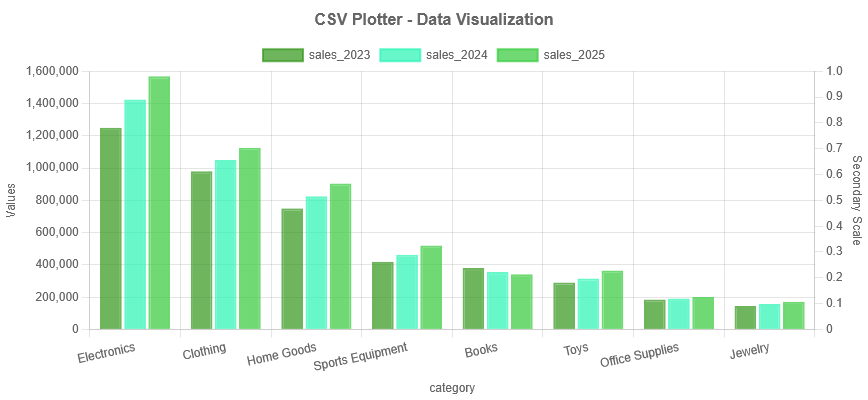

Source data for this figure (header and first rows):
category, sales_2023, sales_2024, sales_2025, growth_rate, market_share
Electronics, 1250000, 1425000, 1568000, 10.2, 32.5
Clothing, 980000, 1050000, 1125000, 7.1, 23.3
Home Goods, 750000, 825000, 904000, 9.6, 18.7
Sports Equipment, 420000, 462000, 520000, 12.6, 10.8
Books, 380000, 355000, 342000, -3.7, 7.1
Toys, 290000, 315000, 365000, 15.9, 7.6
Office Supplies, 185000, 192000, 201000, 4.7, 4.2
Jewelry, 145000, 158000, 172000, 8.9, 3.5
